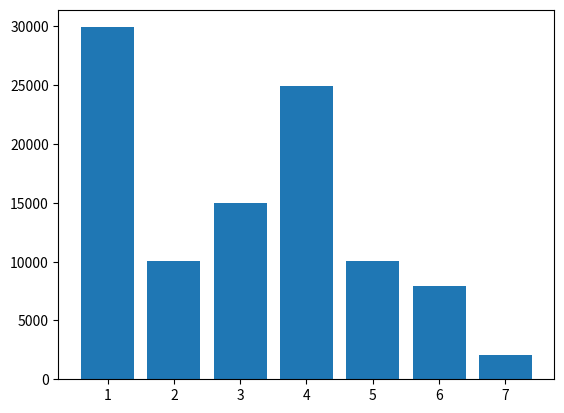

Write Python code to recreate this figure.
import matplotlib.pyplot as plt
import numpy as np

def problem12():
    PMF = [0.3, 0.1, 0.15, 0.25, 0.1, 0.08, 0.02]
    bins = [0.5]
    for i in range(len(PMF)):
        bins.append(i+1.5)
    array = np.random.uniform(0,1,100000)
    emperical = []
    for data in array:
        value = 0
        for prob in PMF:
            value += 1
            if data < prob:
                emperical.append(value)
                break
            else:
                data -= prob

    plt.hist(emperical, bins, rwidth=0.8)
    plt.show()


problem12()